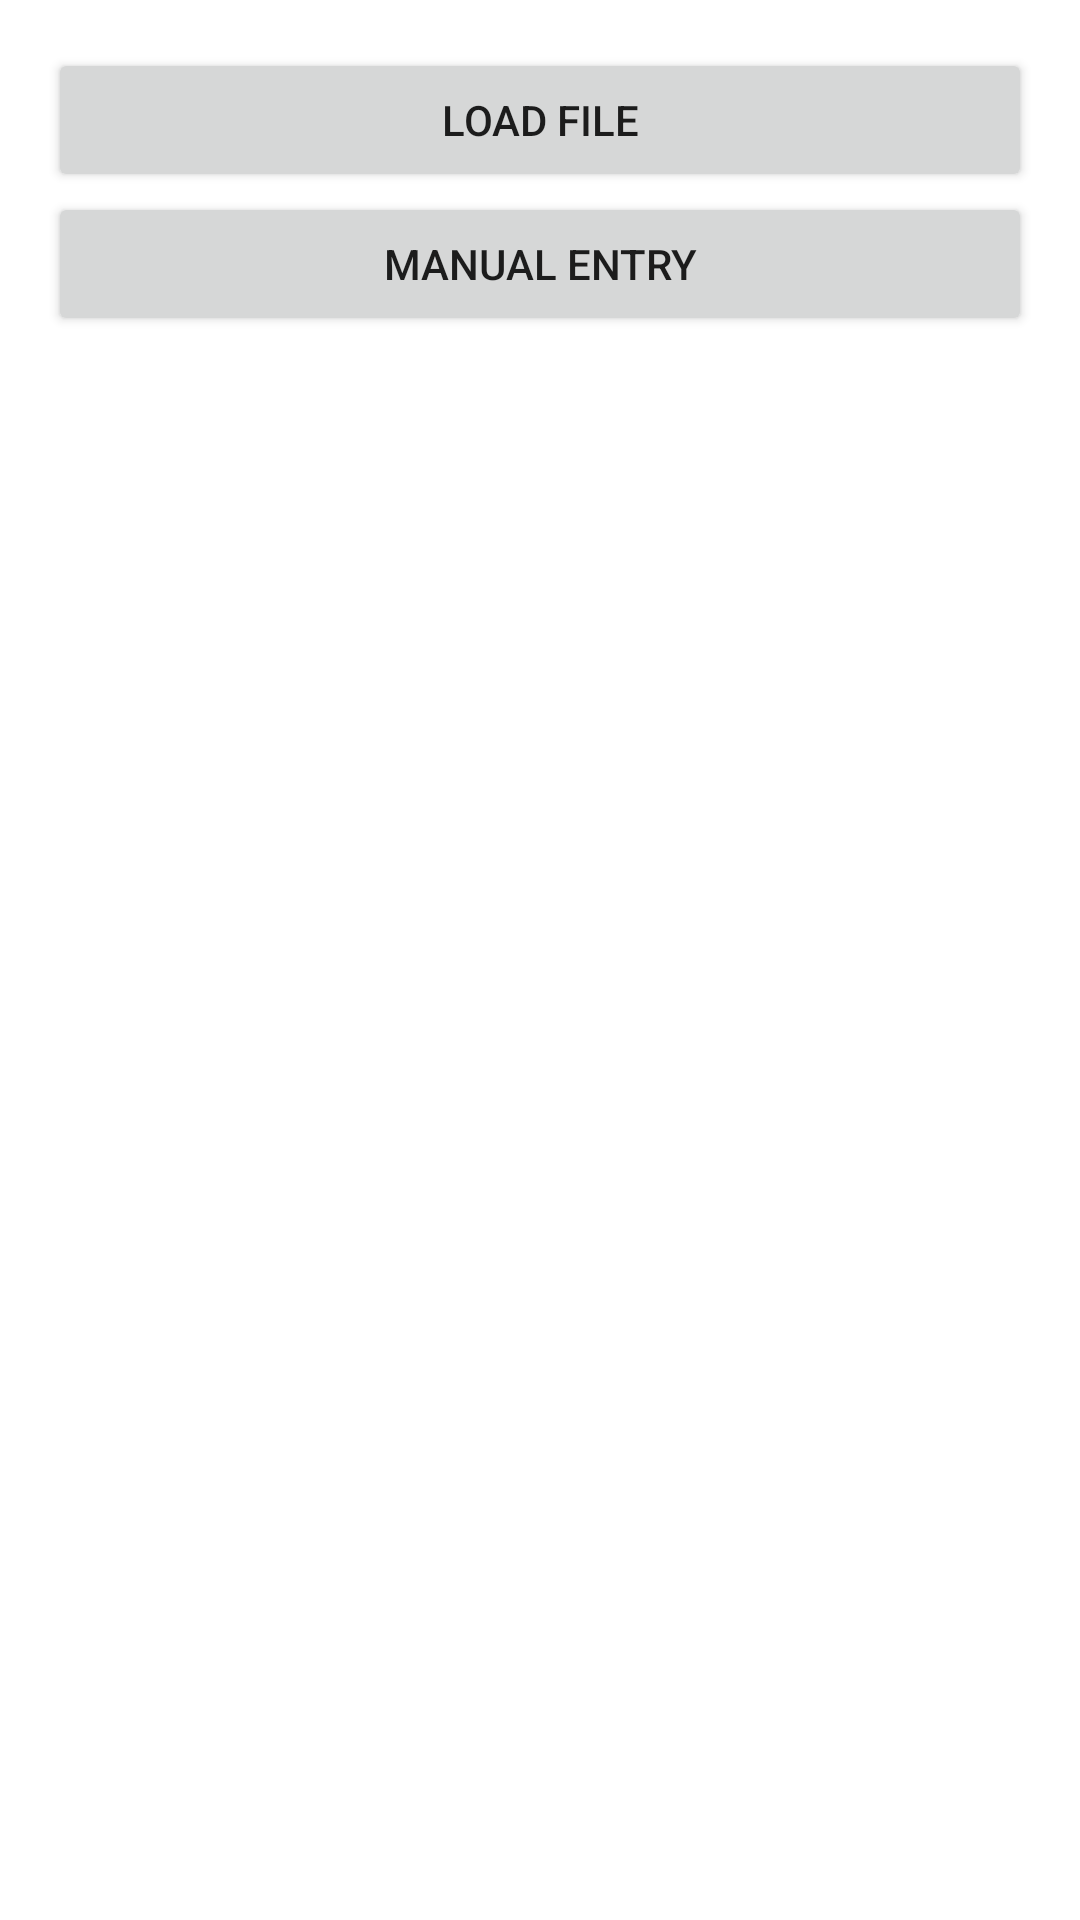

Reconstruct the res/layout file that produces this screen, plus the resources it refers to.
<!-- AndroidManifest.xml: application theme Theme.Statistico -->
<!-- res/layout/activity_start.xml -->
<LinearLayout xmlns:android="http://schemas.android.com/apk/res/android"
              android:layout_width="match_parent"
              android:layout_height="match_parent"
              android:orientation="vertical"
              android:padding="16dp">

    <Button
            android:id="@+id/buttonLoadFile"
            android:layout_width="match_parent"
            android:layout_height="wrap_content"
            android:text="Load File" />

    <Button
            android:id="@+id/buttonManualEntry"
            android:layout_width="match_parent"
            android:layout_height="wrap_content"
            android:text="Manual Entry" />
</LinearLayout>
<!-- resources referenced by this layout -->
<resources>
  <style name="Theme.Statistico" parent="Theme.MaterialComponents.DayNight.DarkActionBar">
          
          <item name="colorPrimary">@color/purple_500</item>
          <item name="colorPrimaryVariant">@color/purple_700</item>
          <item name="colorOnPrimary">@color/white</item>
          
          <item name="colorSecondary">@color/teal_200</item>
          <item name="colorSecondaryVariant">@color/teal_700</item>
          <item name="colorOnSecondary">@color/black</item>
          
          <item name="android:statusBarColor">?attr/colorPrimaryVariant</item>
          
      </style>
  <!-- not gathered from this repository: default colours our renderer supplied (Android Studio template values) -->
  <color name="purple_500">#FF6200EE</color>
  <color name="purple_700">#FF3700B3</color>
  <color name="teal_200">#FF03DAC5</color>
  <color name="teal_700">#FF018786</color>
  <color name="black">#FF000000</color>
  <color name="white">#FFFFFFFF</color>
</resources>
